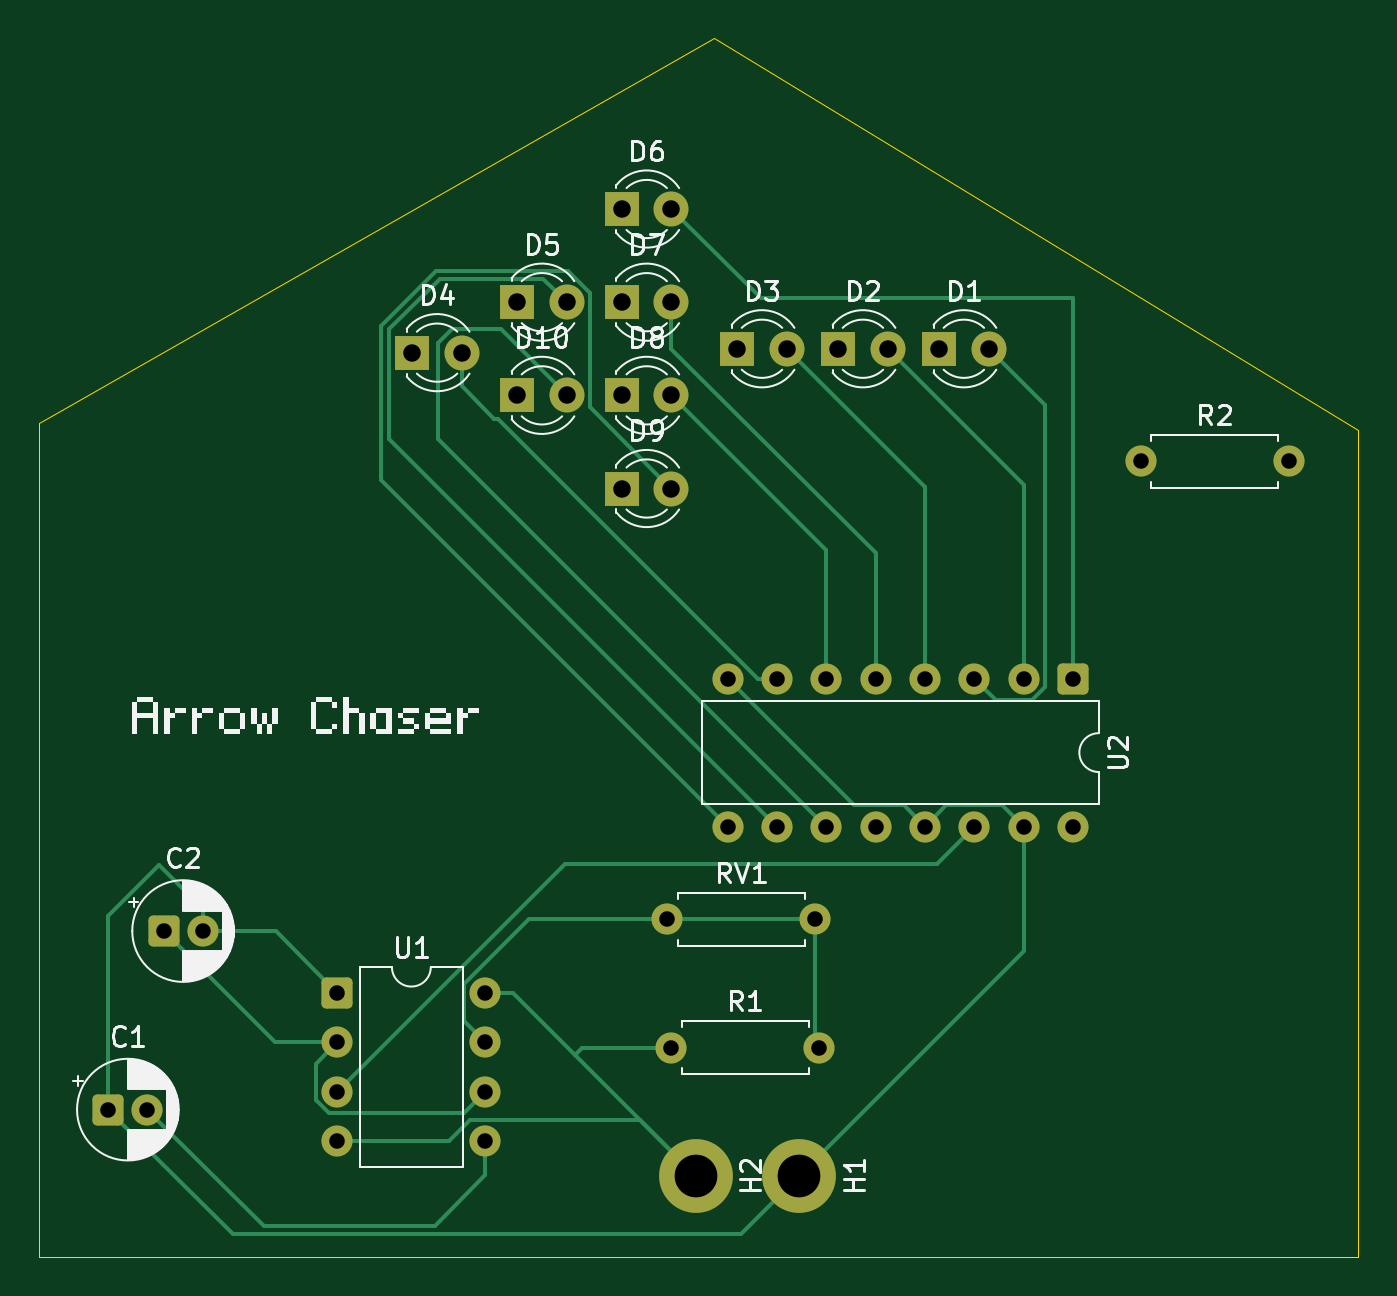
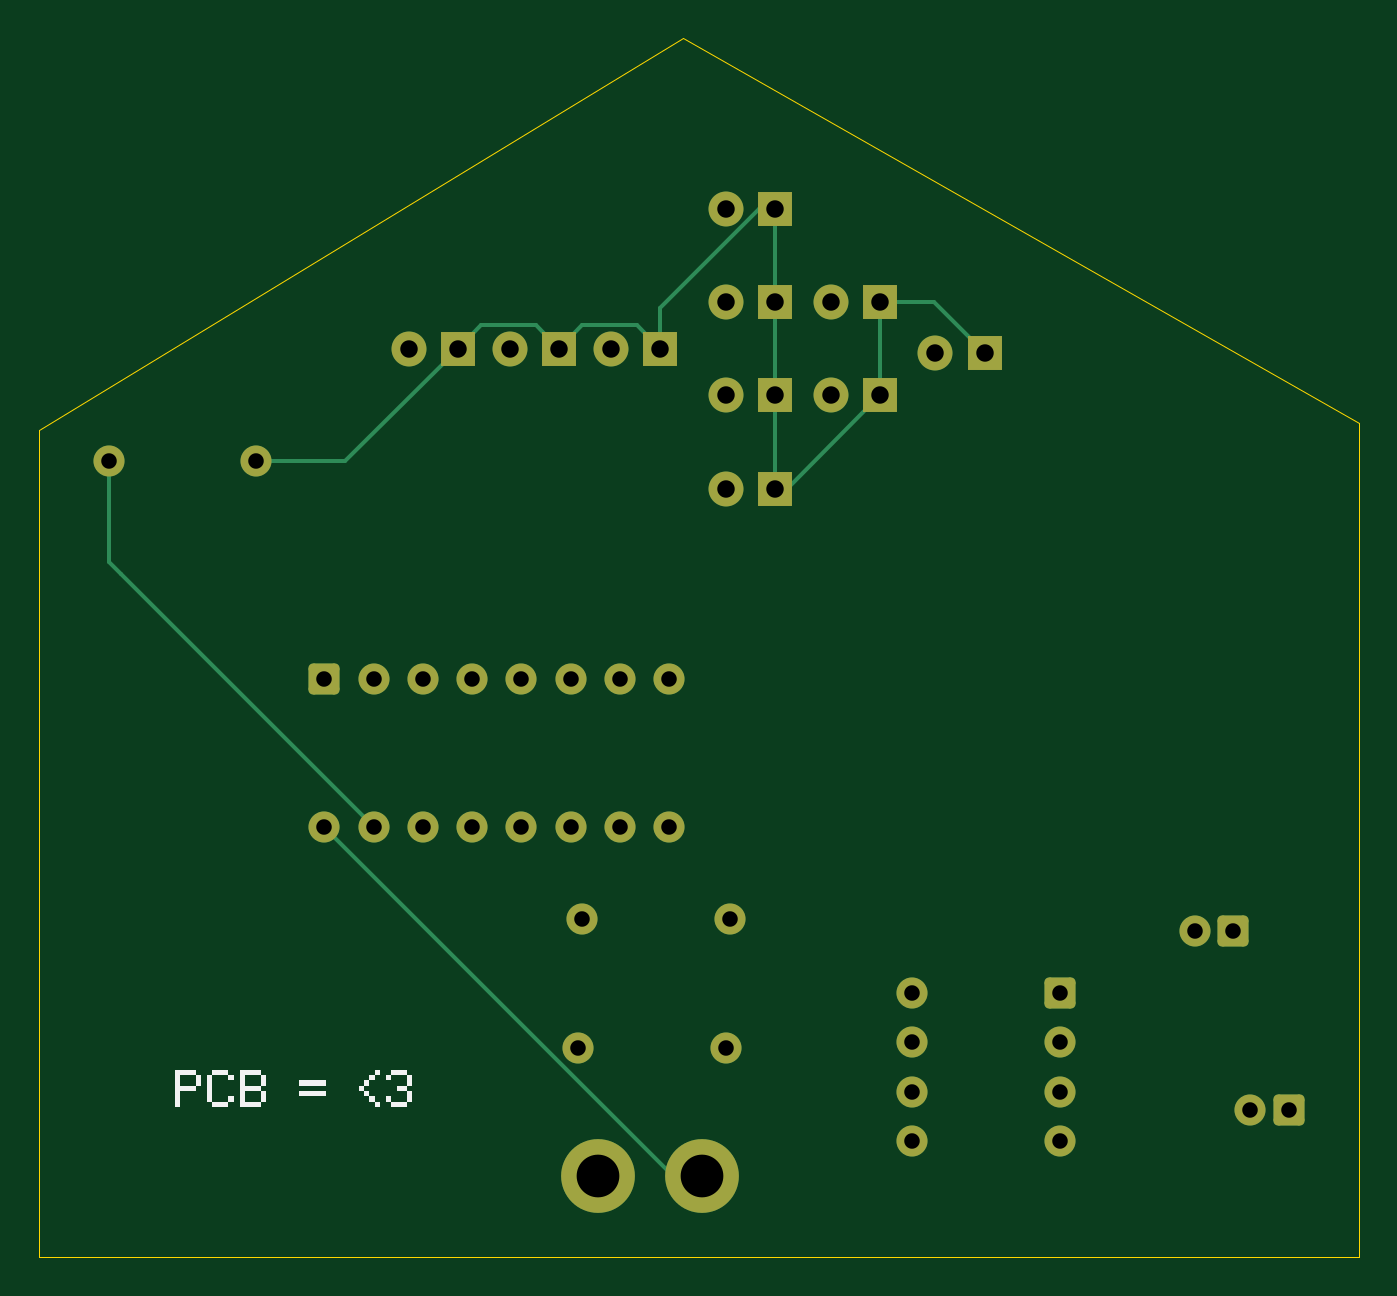
Circuit board: 11 layer files. Board 68.0 x 62.8 mm.
- bottom_copper: led-B_Cu.gbr (6681 bytes)
- bottom_mask: led-B_Mask.gbr (3341 bytes)
- paste: led-B_Paste.gbr (461 bytes)
- bottom_silk: led-B_Silkscreen.gbr (12575 bytes)
- outline: led-Edge_Cuts.gbr (758 bytes)
- top_copper: led-F_Cu.gbr (10263 bytes)
- top_mask: led-F_Mask.gbr (3341 bytes)
- paste: led-F_Paste.gbr (461 bytes)
- top_silk: led-F_Silkscreen.gbr (60804 bytes)
- drill: led-NPTH.drl (281 bytes)
- drill: led-PTH.drl (1365 bytes)

=== bottom_copper: led-B_Cu.gbr (6681 bytes, source omitted) ===
=== bottom_mask: led-B_Mask.gbr ===
%TF.GenerationSoftware,KiCad,Pcbnew,9.0.2*%
%TF.CreationDate,2026-01-22T14:34:09+05:30*%
%TF.ProjectId,led,6c65642e-6b69-4636-9164-5f7063625858,rev?*%
%TF.SameCoordinates,Original*%
%TF.FileFunction,Soldermask,Bot*%
%TF.FilePolarity,Negative*%
%FSLAX46Y46*%
G04 Gerber Fmt 4.6, Leading zero omitted, Abs format (unit mm)*
G04 Created by KiCad (PCBNEW 9.0.2) date 2026-01-22 14:34:09*
%MOMM*%
%LPD*%
G01*
G04 APERTURE LIST*
G04 Aperture macros list*
%AMRoundRect*
0 Rectangle with rounded corners*
0 $1 Rounding radius*
0 $2 $3 $4 $5 $6 $7 $8 $9 X,Y pos of 4 corners*
0 Add a 4 corners polygon primitive as box body*
4,1,4,$2,$3,$4,$5,$6,$7,$8,$9,$2,$3,0*
0 Add four circle primitives for the rounded corners*
1,1,$1+$1,$2,$3*
1,1,$1+$1,$4,$5*
1,1,$1+$1,$6,$7*
1,1,$1+$1,$8,$9*
0 Add four rect primitives between the rounded corners*
20,1,$1+$1,$2,$3,$4,$5,0*
20,1,$1+$1,$4,$5,$6,$7,0*
20,1,$1+$1,$6,$7,$8,$9,0*
20,1,$1+$1,$8,$9,$2,$3,0*%
G04 Aperture macros list end*
%ADD10C,1.800000*%
%ADD11R,1.800000X1.800000*%
%ADD12RoundRect,0.250000X-0.550000X0.550000X-0.550000X-0.550000X0.550000X-0.550000X0.550000X0.550000X0*%
%ADD13C,1.600000*%
%ADD14RoundRect,0.250000X-0.550000X-0.550000X0.550000X-0.550000X0.550000X0.550000X-0.550000X0.550000X0*%
%ADD15C,3.800000*%
G04 APERTURE END LIST*
D10*
%TO.C,D1*%
X111940000Y-122800000D03*
D11*
X109400000Y-122800000D03*
%TD*%
%TO.C,D2*%
X104200000Y-122800000D03*
D10*
X106740000Y-122800000D03*
%TD*%
D11*
%TO.C,D3*%
X99000000Y-122800000D03*
D10*
X101540000Y-122800000D03*
%TD*%
D11*
%TO.C,D4*%
X82260000Y-123000000D03*
D10*
X84800000Y-123000000D03*
%TD*%
D11*
%TO.C,D5*%
X87660000Y-120400000D03*
D10*
X90200000Y-120400000D03*
%TD*%
D12*
%TO.C,U2*%
X116290000Y-139795000D03*
D13*
X113750000Y-139795000D03*
X111210000Y-139795000D03*
X108670000Y-139795000D03*
X106130000Y-139795000D03*
X103590000Y-139795000D03*
X101050000Y-139795000D03*
X98510000Y-139795000D03*
X98510000Y-147415000D03*
X101050000Y-147415000D03*
X103590000Y-147415000D03*
X106130000Y-147415000D03*
X108670000Y-147415000D03*
X111210000Y-147415000D03*
X113750000Y-147415000D03*
X116290000Y-147415000D03*
%TD*%
D14*
%TO.C,U1*%
X78395000Y-155990000D03*
D13*
X78395000Y-158530000D03*
X78395000Y-161070000D03*
X78395000Y-163610000D03*
X86015000Y-163610000D03*
X86015000Y-161070000D03*
X86015000Y-158530000D03*
X86015000Y-155990000D03*
%TD*%
%TO.C,RV1*%
X95400000Y-152200000D03*
X103020000Y-152200000D03*
%TD*%
%TO.C,R2*%
X119780000Y-128600000D03*
X127400000Y-128600000D03*
%TD*%
%TO.C,R1*%
X95590000Y-158800000D03*
X103210000Y-158800000D03*
%TD*%
D15*
%TO.C,H2*%
X96850000Y-165400000D03*
%TD*%
%TO.C,H1*%
X102200000Y-165400000D03*
%TD*%
D11*
%TO.C,D10*%
X87660000Y-125200000D03*
D10*
X90200000Y-125200000D03*
%TD*%
D11*
%TO.C,D9*%
X93060000Y-130000000D03*
D10*
X95600000Y-130000000D03*
%TD*%
D11*
%TO.C,D8*%
X93060000Y-125200000D03*
D10*
X95600000Y-125200000D03*
%TD*%
D11*
%TO.C,D7*%
X93060000Y-120400000D03*
D10*
X95600000Y-120400000D03*
%TD*%
D11*
%TO.C,D6*%
X93060000Y-115600000D03*
D10*
X95600000Y-115600000D03*
%TD*%
D14*
%TO.C,C2*%
X69444888Y-152800000D03*
D13*
X71444888Y-152800000D03*
%TD*%
D14*
%TO.C,C1*%
X66600000Y-162000000D03*
D13*
X68600000Y-162000000D03*
%TD*%
M02*

=== paste: led-B_Paste.gbr ===
%TF.GenerationSoftware,KiCad,Pcbnew,9.0.2*%
%TF.CreationDate,2026-01-22T14:34:09+05:30*%
%TF.ProjectId,led,6c65642e-6b69-4636-9164-5f7063625858,rev?*%
%TF.SameCoordinates,Original*%
%TF.FileFunction,Paste,Bot*%
%TF.FilePolarity,Positive*%
%FSLAX46Y46*%
G04 Gerber Fmt 4.6, Leading zero omitted, Abs format (unit mm)*
G04 Created by KiCad (PCBNEW 9.0.2) date 2026-01-22 14:34:09*
%MOMM*%
%LPD*%
G01*
G04 APERTURE LIST*
G04 APERTURE END LIST*
M02*

=== bottom_silk: led-B_Silkscreen.gbr (12575 bytes, source omitted) ===
=== outline: led-Edge_Cuts.gbr ===
%TF.GenerationSoftware,KiCad,Pcbnew,9.0.2*%
%TF.CreationDate,2026-01-22T14:34:09+05:30*%
%TF.ProjectId,led,6c65642e-6b69-4636-9164-5f7063625858,rev?*%
%TF.SameCoordinates,Original*%
%TF.FileFunction,Profile,NP*%
%FSLAX46Y46*%
G04 Gerber Fmt 4.6, Leading zero omitted, Abs format (unit mm)*
G04 Created by KiCad (PCBNEW 9.0.2) date 2026-01-22 14:34:09*
%MOMM*%
%LPD*%
G01*
G04 APERTURE LIST*
%TA.AperFunction,Profile*%
%ADD10C,0.050000*%
%TD*%
G04 APERTURE END LIST*
D10*
X97800000Y-106800000D02*
X131000000Y-127000000D01*
X63000000Y-126600000D02*
X97800000Y-106800000D01*
X63000000Y-169600000D02*
X63000000Y-126600000D01*
X131000000Y-169600000D02*
X63000000Y-169600000D01*
X131000000Y-127000000D02*
X131000000Y-169600000D01*
M02*

=== top_copper: led-F_Cu.gbr (10263 bytes, source omitted) ===
=== top_mask: led-F_Mask.gbr ===
%TF.GenerationSoftware,KiCad,Pcbnew,9.0.2*%
%TF.CreationDate,2026-01-22T14:34:09+05:30*%
%TF.ProjectId,led,6c65642e-6b69-4636-9164-5f7063625858,rev?*%
%TF.SameCoordinates,Original*%
%TF.FileFunction,Soldermask,Top*%
%TF.FilePolarity,Negative*%
%FSLAX46Y46*%
G04 Gerber Fmt 4.6, Leading zero omitted, Abs format (unit mm)*
G04 Created by KiCad (PCBNEW 9.0.2) date 2026-01-22 14:34:09*
%MOMM*%
%LPD*%
G01*
G04 APERTURE LIST*
G04 Aperture macros list*
%AMRoundRect*
0 Rectangle with rounded corners*
0 $1 Rounding radius*
0 $2 $3 $4 $5 $6 $7 $8 $9 X,Y pos of 4 corners*
0 Add a 4 corners polygon primitive as box body*
4,1,4,$2,$3,$4,$5,$6,$7,$8,$9,$2,$3,0*
0 Add four circle primitives for the rounded corners*
1,1,$1+$1,$2,$3*
1,1,$1+$1,$4,$5*
1,1,$1+$1,$6,$7*
1,1,$1+$1,$8,$9*
0 Add four rect primitives between the rounded corners*
20,1,$1+$1,$2,$3,$4,$5,0*
20,1,$1+$1,$4,$5,$6,$7,0*
20,1,$1+$1,$6,$7,$8,$9,0*
20,1,$1+$1,$8,$9,$2,$3,0*%
G04 Aperture macros list end*
%ADD10C,1.800000*%
%ADD11R,1.800000X1.800000*%
%ADD12RoundRect,0.250000X-0.550000X0.550000X-0.550000X-0.550000X0.550000X-0.550000X0.550000X0.550000X0*%
%ADD13C,1.600000*%
%ADD14RoundRect,0.250000X-0.550000X-0.550000X0.550000X-0.550000X0.550000X0.550000X-0.550000X0.550000X0*%
%ADD15C,3.800000*%
G04 APERTURE END LIST*
D10*
%TO.C,D1*%
X111940000Y-122800000D03*
D11*
X109400000Y-122800000D03*
%TD*%
%TO.C,D2*%
X104200000Y-122800000D03*
D10*
X106740000Y-122800000D03*
%TD*%
D11*
%TO.C,D3*%
X99000000Y-122800000D03*
D10*
X101540000Y-122800000D03*
%TD*%
D11*
%TO.C,D4*%
X82260000Y-123000000D03*
D10*
X84800000Y-123000000D03*
%TD*%
D11*
%TO.C,D5*%
X87660000Y-120400000D03*
D10*
X90200000Y-120400000D03*
%TD*%
D12*
%TO.C,U2*%
X116290000Y-139795000D03*
D13*
X113750000Y-139795000D03*
X111210000Y-139795000D03*
X108670000Y-139795000D03*
X106130000Y-139795000D03*
X103590000Y-139795000D03*
X101050000Y-139795000D03*
X98510000Y-139795000D03*
X98510000Y-147415000D03*
X101050000Y-147415000D03*
X103590000Y-147415000D03*
X106130000Y-147415000D03*
X108670000Y-147415000D03*
X111210000Y-147415000D03*
X113750000Y-147415000D03*
X116290000Y-147415000D03*
%TD*%
D14*
%TO.C,U1*%
X78395000Y-155990000D03*
D13*
X78395000Y-158530000D03*
X78395000Y-161070000D03*
X78395000Y-163610000D03*
X86015000Y-163610000D03*
X86015000Y-161070000D03*
X86015000Y-158530000D03*
X86015000Y-155990000D03*
%TD*%
%TO.C,RV1*%
X95400000Y-152200000D03*
X103020000Y-152200000D03*
%TD*%
%TO.C,R2*%
X119780000Y-128600000D03*
X127400000Y-128600000D03*
%TD*%
%TO.C,R1*%
X95590000Y-158800000D03*
X103210000Y-158800000D03*
%TD*%
D15*
%TO.C,H2*%
X96850000Y-165400000D03*
%TD*%
%TO.C,H1*%
X102200000Y-165400000D03*
%TD*%
D11*
%TO.C,D10*%
X87660000Y-125200000D03*
D10*
X90200000Y-125200000D03*
%TD*%
D11*
%TO.C,D9*%
X93060000Y-130000000D03*
D10*
X95600000Y-130000000D03*
%TD*%
D11*
%TO.C,D8*%
X93060000Y-125200000D03*
D10*
X95600000Y-125200000D03*
%TD*%
D11*
%TO.C,D7*%
X93060000Y-120400000D03*
D10*
X95600000Y-120400000D03*
%TD*%
D11*
%TO.C,D6*%
X93060000Y-115600000D03*
D10*
X95600000Y-115600000D03*
%TD*%
D14*
%TO.C,C2*%
X69444888Y-152800000D03*
D13*
X71444888Y-152800000D03*
%TD*%
D14*
%TO.C,C1*%
X66600000Y-162000000D03*
D13*
X68600000Y-162000000D03*
%TD*%
M02*

=== paste: led-F_Paste.gbr ===
%TF.GenerationSoftware,KiCad,Pcbnew,9.0.2*%
%TF.CreationDate,2026-01-22T14:34:09+05:30*%
%TF.ProjectId,led,6c65642e-6b69-4636-9164-5f7063625858,rev?*%
%TF.SameCoordinates,Original*%
%TF.FileFunction,Paste,Top*%
%TF.FilePolarity,Positive*%
%FSLAX46Y46*%
G04 Gerber Fmt 4.6, Leading zero omitted, Abs format (unit mm)*
G04 Created by KiCad (PCBNEW 9.0.2) date 2026-01-22 14:34:09*
%MOMM*%
%LPD*%
G01*
G04 APERTURE LIST*
G04 APERTURE END LIST*
M02*

=== top_silk: led-F_Silkscreen.gbr (60804 bytes, source omitted) ===
=== drill: led-NPTH.drl ===
M48
; DRILL file {KiCad 9.0.2} date 2026-01-22T14:34:07+0530
; FORMAT={-:-/ absolute / metric / decimal}
; #@! TF.CreationDate,2026-01-22T14:34:07+05:30
; #@! TF.GenerationSoftware,Kicad,Pcbnew,9.0.2
; #@! TF.FileFunction,NonPlated,1,2,NPTH
FMAT,2
METRIC
%
G90
G05
M30

=== drill: led-PTH.drl ===
M48
; DRILL file {KiCad 9.0.2} date 2026-01-22T14:34:07+0530
; FORMAT={-:-/ absolute / metric / decimal}
; #@! TF.CreationDate,2026-01-22T14:34:07+05:30
; #@! TF.GenerationSoftware,Kicad,Pcbnew,9.0.2
; #@! TF.FileFunction,Plated,1,2,PTH
FMAT,2
METRIC
; #@! TA.AperFunction,Plated,PTH,ComponentDrill
T1C0.800
; #@! TA.AperFunction,Plated,PTH,ComponentDrill
T2C0.900
; #@! TA.AperFunction,Plated,PTH,ComponentDrill
T3C2.200
%
G90
G05
T1
X66.6Y-162.0
X68.6Y-162.0
X69.445Y-152.8
X71.445Y-152.8
X78.395Y-155.99
X78.395Y-158.53
X78.395Y-161.07
X78.395Y-163.61
X86.015Y-155.99
X86.015Y-158.53
X86.015Y-161.07
X86.015Y-163.61
X95.4Y-152.2
X95.59Y-158.8
X98.51Y-139.795
X98.51Y-147.415
X101.05Y-139.795
X101.05Y-147.415
X103.02Y-152.2
X103.21Y-158.8
X103.59Y-139.795
X103.59Y-147.415
X106.13Y-139.795
X106.13Y-147.415
X108.67Y-139.795
X108.67Y-147.415
X111.21Y-139.795
X111.21Y-147.415
X113.75Y-139.795
X113.75Y-147.415
X116.29Y-139.795
X116.29Y-147.415
X119.78Y-128.6
X127.4Y-128.6
T2
X82.26Y-123.0
X84.8Y-123.0
X87.66Y-120.4
X87.66Y-125.2
X90.2Y-120.4
X90.2Y-125.2
X93.06Y-115.6
X93.06Y-120.4
X93.06Y-125.2
X93.06Y-130.0
X95.6Y-115.6
X95.6Y-120.4
X95.6Y-125.2
X95.6Y-130.0
X99.0Y-122.8
X101.54Y-122.8
X104.2Y-122.8
X106.74Y-122.8
X109.4Y-122.8
X111.94Y-122.8
T3
X96.85Y-165.4
X102.2Y-165.4
M30

